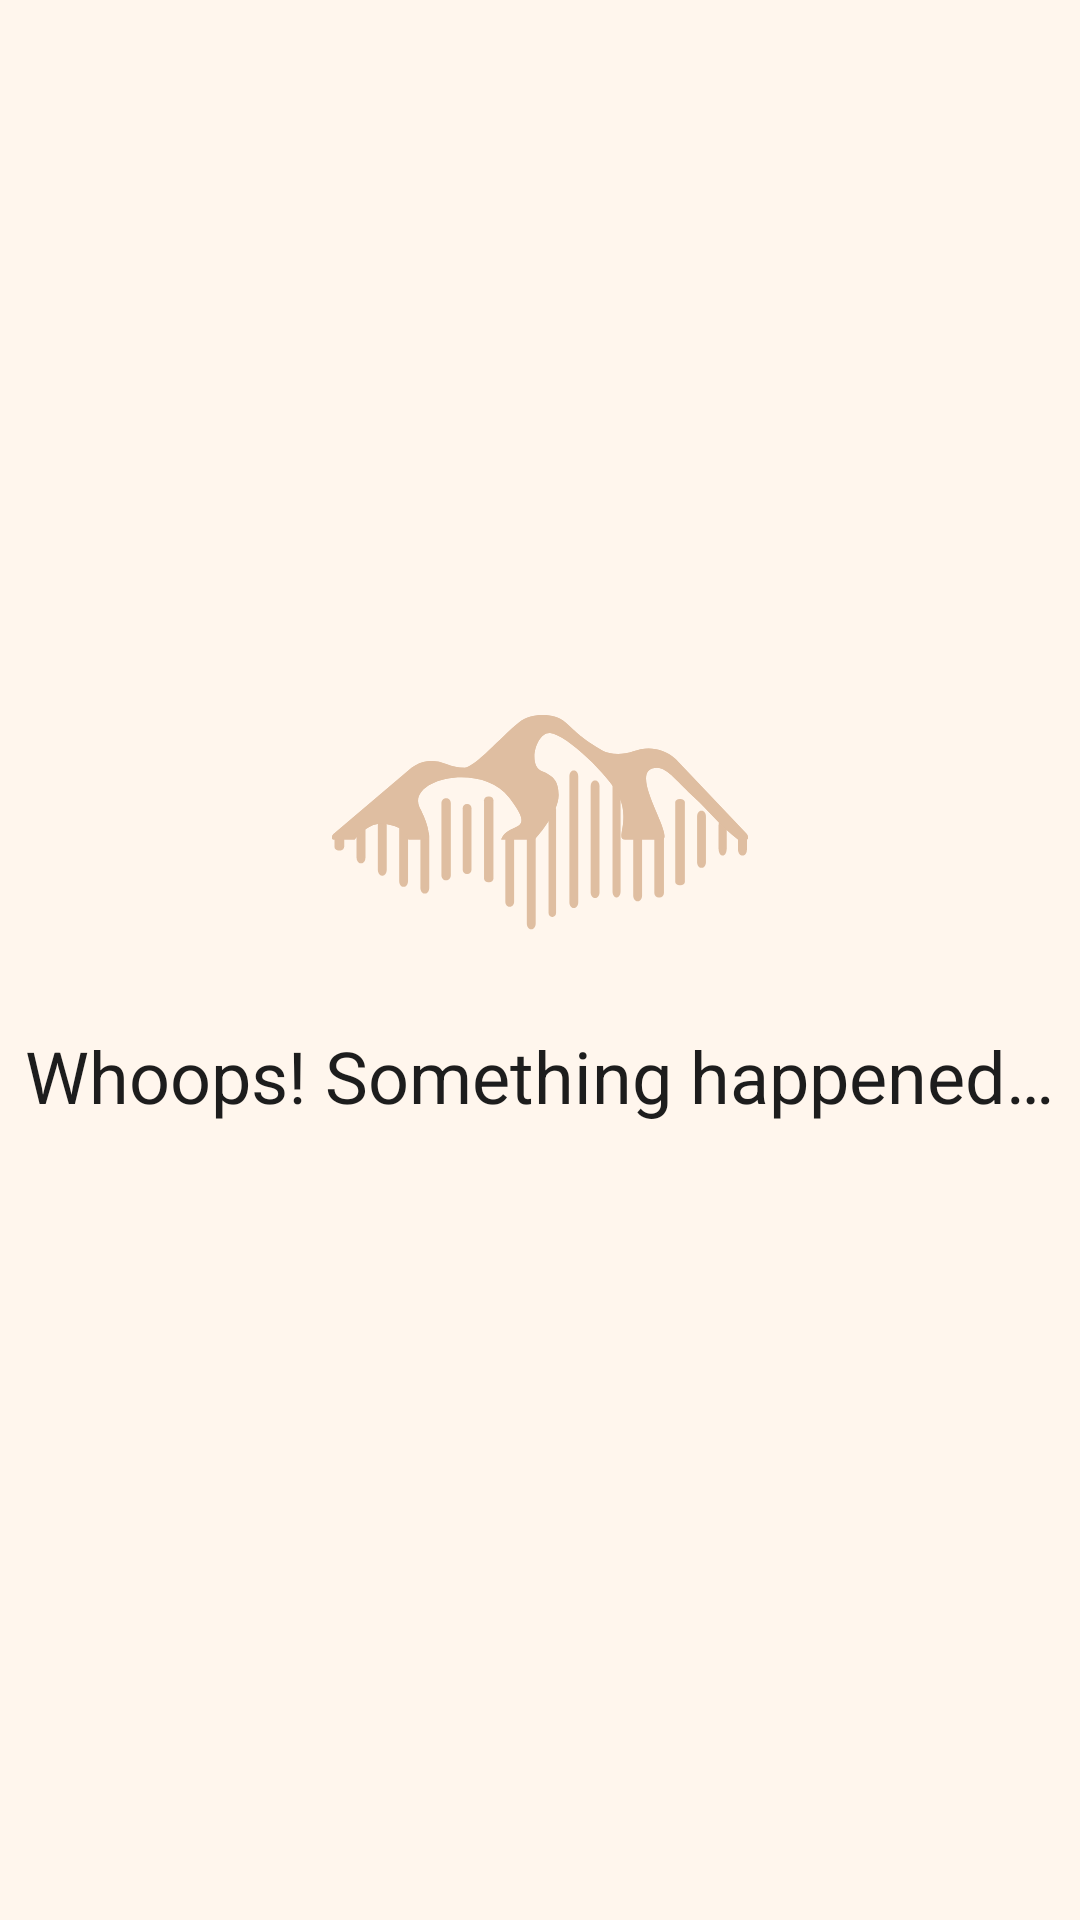

Here is an Android app screen rendered from its layout file. Give the layout XML and the strings, colors and styles it references.
<!-- AndroidManifest.xml: application theme Base.Theme.Savana -->
<!-- res/layout/fragment_error.xml -->
<?xml version="1.0" encoding="utf-8"?>
<LinearLayout xmlns:android="http://schemas.android.com/apk/res/android"
    xmlns:tools="http://schemas.android.com/tools"
    android:layout_width="match_parent"
    android:layout_height="match_parent"
    xmlns:app="http://schemas.android.com/apk/res-auto"
    tools:context=".ui.fragments.main.search.error.ErrorFragment"
    android:orientation="vertical"
    android:gravity="center">


    <ImageView
        android:layout_width="144dp"
        android:layout_height="72dp"
        android:src="@drawable/ic_logo_monochrome"
        android:scaleType="fitCenter"
        >
    </ImageView>

    <Space
        android:layout_width="match_parent"
        android:layout_height="@dimen/blocked_item_spacing">
    </Space>

    <androidx.appcompat.widget.AppCompatTextView
        android:layout_width="wrap_content"
        android:layout_height="wrap_content"
        style="@style/Base.Theme.Savana.Text.Title"
        android:text="@string/something_happened"
        >
    </androidx.appcompat.widget.AppCompatTextView>

    <Space
        android:layout_width="match_parent"
        android:layout_height="@dimen/inner_text_block_spacing">
    </Space>


    <com.google.android.material.textview.MaterialTextView
        android:id="@+id/error_msg"
        android:layout_width="match_parent"
        android:layout_height="wrap_content"
        style="@style/Base.Theme.Savana.Text.Body2"
        android:textColor="@color/colorError"
        android:textAlignment="center"
        android:paddingStart="64dp"
        android:paddingEnd="64dp"
        >
    </com.google.android.material.textview.MaterialTextView>


</LinearLayout>
<!-- resources referenced by this layout -->
<resources>
  <color name="colorError">#E65656</color>
  <dimen name="blocked_item_spacing">32dp</dimen>
  <dimen name="inner_text_block_spacing">8dp</dimen>
  <!-- drawable ic_logo_monochrome: vector/xml drawable (drawable, 6967 chars, omitted) -->
  <string name="something_happened">Whoops! Something happened…</string>
  <style name="Base.Theme.Savana.Text.Body2">
          <item name="android:textSize">14sp</item>
          <item name="android:textColor">@color/colorOnBackground</item>
          <item name="fontFamily">@font/instrument_sans</item>
      </style>
  <style name="Base.Theme.Savana.Text.Title">
          <item name="android:textSize">24sp</item>
          <item name="android:textColor">@color/colorOnBackground</item>
          <item name="fontFamily">@font/instrument_sans_semibold</item>
      </style>
  <style name="Base.Theme.Savana" parent="Theme.Material3.DayNight.NoActionBar">
  
          <item name="android:windowBackground">@color/backgroundColor</item>
          <item name="android:statusBarColor">@color/backgroundColor</item>
  
          <item name="android:windowLightStatusBar">true</item>
  
          <item name="colorPrimary">#94290D</item>
  
          <item name="colorButtonNormal">#1D1D1D</item>
          <item name="colorOnBackground">#1D1D1D</item>
          <item name="colorError">#E65656</item>
          <item name="colorOnPrimary">#FFF6ED</item>
  
          <item name="colorOutline">#1D1D1D</item>
          <item name="colorSecondary">#C7C1BC</item>
          <item name="colorOnSecondary">#1D1D1D</item>
  
          <item name="android:font">@font/instrument_sans</item>
          <item name="android:textSize">16sp</item>
  
          <item name="backgroundColor">@color/white</item>
  
      </style>
  <color name="colorOnBackground">#1D1D1D</color>
  <color name="backgroundColor">#FFF6ED</color>
  <color name="white">#FFF6ED</color>
</resources>
